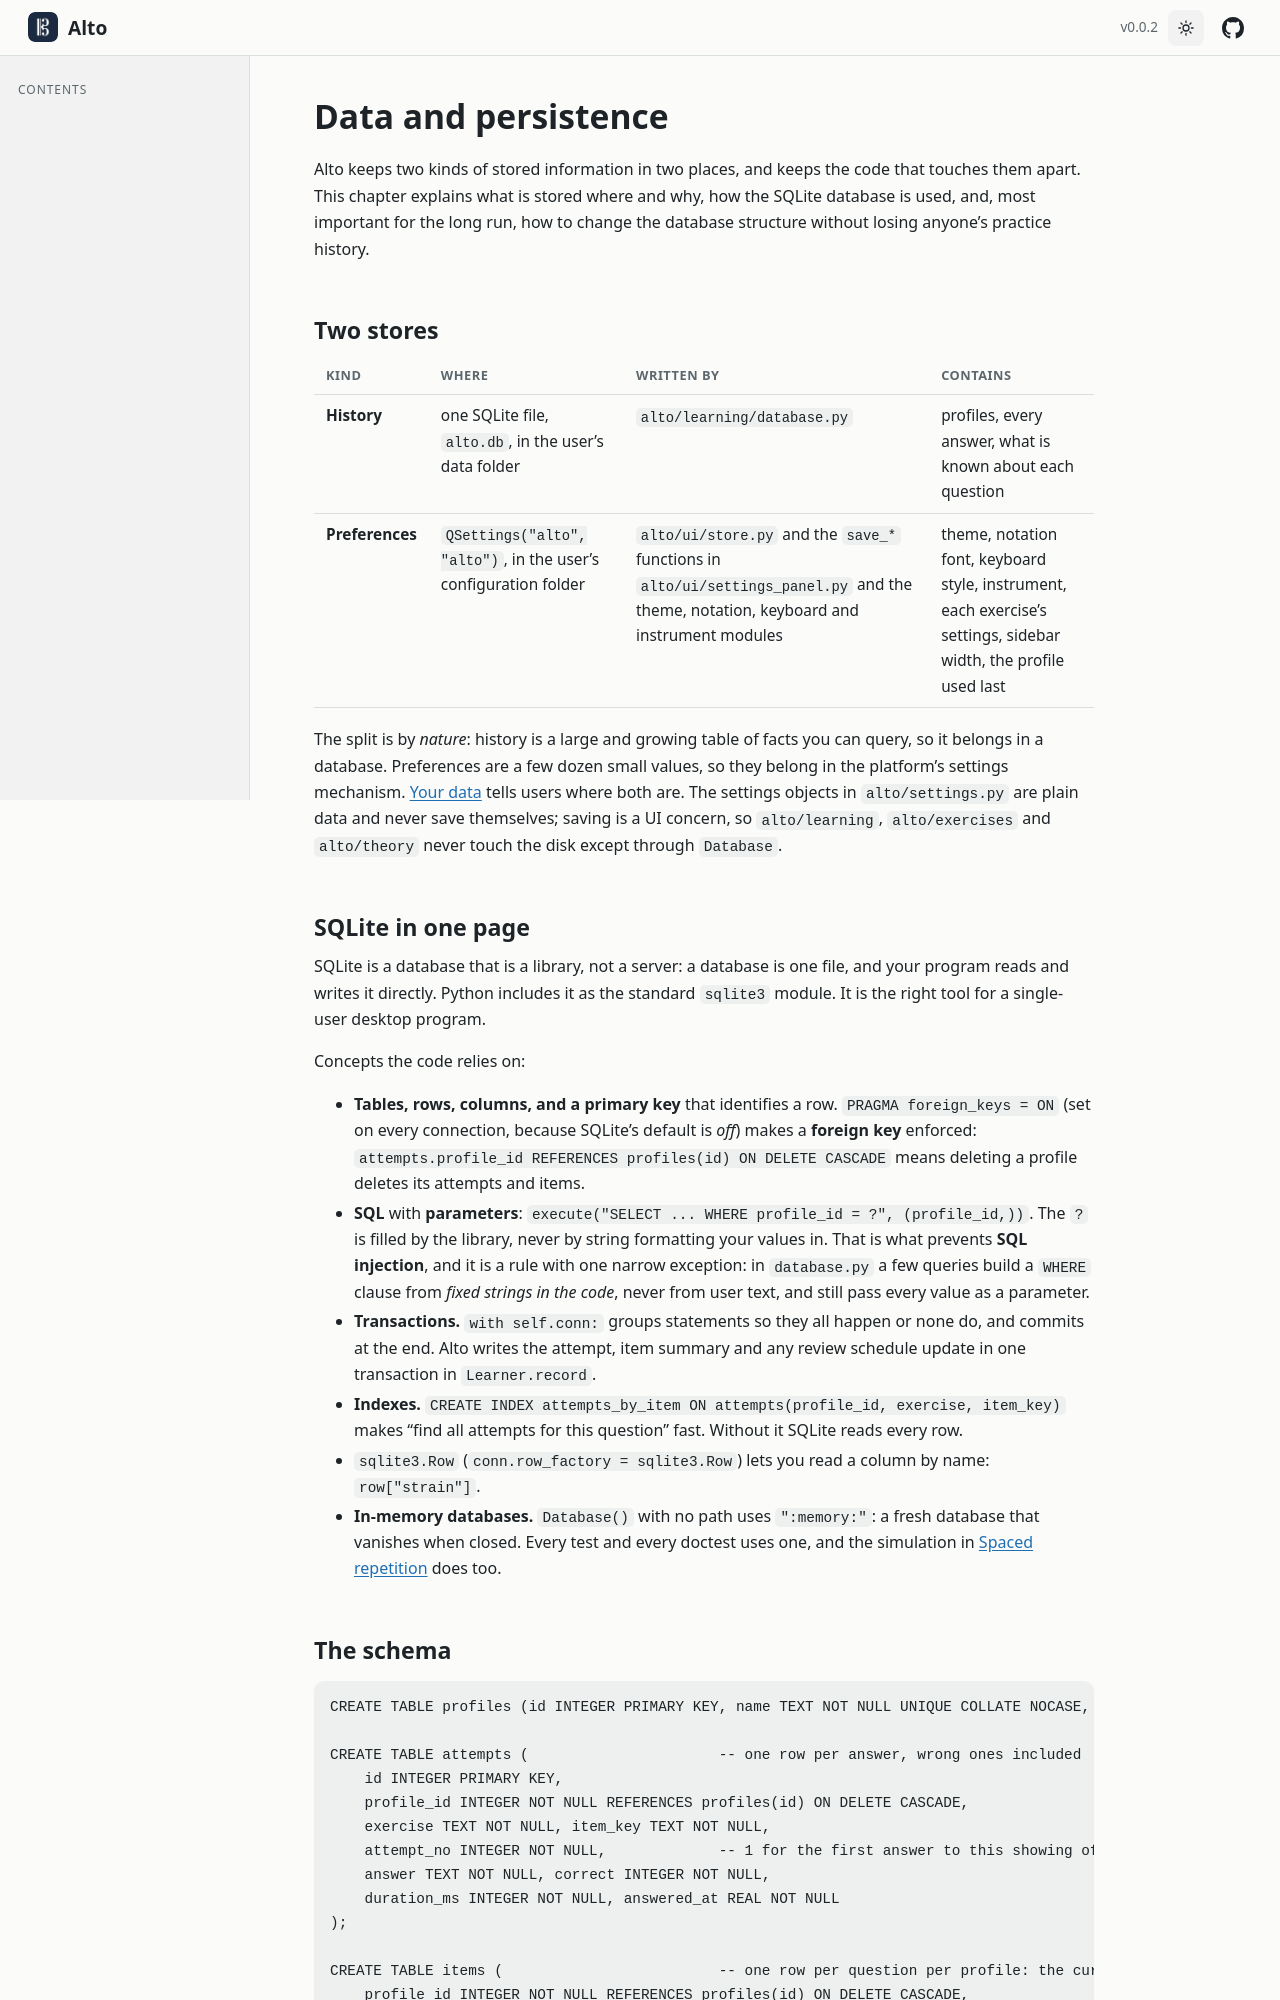

repository: altosaurus/alto · page: v0.0.2/guide/data/index.html · generator: sphinx

---
title: Data and persistence
parent: guide
order: 10
permalink: /guide/data/
---
Alto keeps two kinds of stored information in two places, and keeps the code that touches them apart. This chapter explains
what is stored where and why, how the SQLite database is used, and, most important for the long run, how to change the
database structure without losing anyone's practice history.

## Two stores

| Kind | Where | Written by | Contains |
|---|---|---|---|
| **History** | one SQLite file, `alto.db`, in the user's data folder | `alto/learning/database.py` | profiles, every answer, what is known about each question |
| **Preferences** | `QSettings("alto", "alto")`, in the user's configuration folder | `alto/ui/store.py` and the `save_*` functions in `alto/ui/exercise_settings.py` and the theme, notation, keyboard and instrument modules | theme, notation font, keyboard style, instrument, each exercise's settings, sidebar width, the profile used last |

The split is by *nature*: history is a large and growing table of facts you can query, so it belongs in a database.
Preferences are a few dozen small values, so they belong in the platform's settings mechanism. [Database]({{ '/data/' | relative_url }})
tells users where both are. The settings objects in `alto/settings.py` are plain data and never save themselves; saving is a UI
concern, so `alto/learning`, `alto/exercises` and `alto/theory` never touch the disk except through `Database`.

## SQLite in one page

SQLite is a database that is a library, not a server: a database is one file, and your program reads and writes it directly.
Python includes it as the standard `sqlite3` module. It is the right tool for a single-user desktop program.

Concepts the code relies on:

- **Tables, rows, columns, and a primary key** that identifies a row. `PRAGMA foreign_keys = ON` (set on every connection, because
  SQLite's default is *off*) makes a **foreign key** enforced: `attempts.profile_id REFERENCES profiles(id) ON DELETE CASCADE`
  means deleting a profile deletes its attempts and items.
- **SQL** with **parameters**: `execute("SELECT ... WHERE profile_id = ?", (profile_id,))`. The `?` is filled by the library, never by
  string formatting your values in. That is what prevents **SQL injection**, and it is a rule with one narrow exception: in
  `database.py` a few queries build a `WHERE` clause from *fixed strings in the code*, never from user text, and
  still pass every value as a parameter.
- **Transactions.** `with self.conn:` groups statements so they all happen or none do, and commits at the end. Alto writes the
  attempt, item summary and any review schedule update in one transaction in `Learner.record`.
- **Indexes.** `CREATE INDEX attempts_by_item ON attempts(profile_id, exercise, item_key)` makes "find all attempts for this
  question" fast. Without it SQLite reads every row. An index can also be the slower way: `EXPLAIN QUERY PLAN` shows which one
  SQLite picked. The database page's newest answers are found faster by walking the table from its end and stopping at the
  limit, so that query writes `+a.profile_id`, which keeps SQLite from using an index for that column.
- **`sqlite3.Row`** (`conn.row_factory = sqlite3.Row`) lets you read a column by name: `row["strain"]`.
- **In-memory databases.** `Database()` with no path uses `":memory:"`: a fresh database that vanishes when closed. Every test
  and every doctest uses one, and the simulation in [Spaced repetition]({{ '/guide/spaced-repetition/' | relative_url }}) does too.
